Run: headless pygame with SDL's dummy video driver; simulated clock (each Clock.tick advances the game by its frame time, no real sleeping); random seed 0; keys injected as events and as key.get_pressed() state; no mouse input; restart key C tapped at the start of phases 3 and 4.
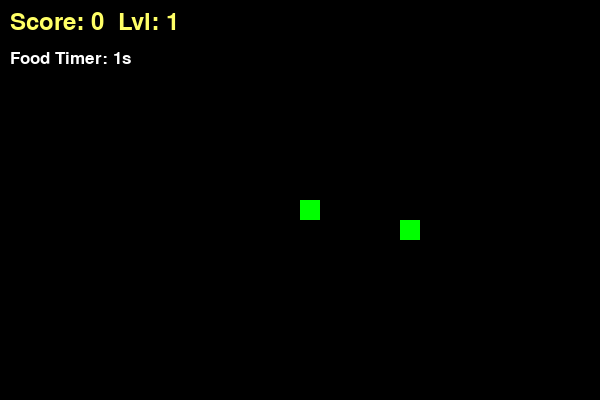
Frame 1 of 4 · flips 1–60 · no input
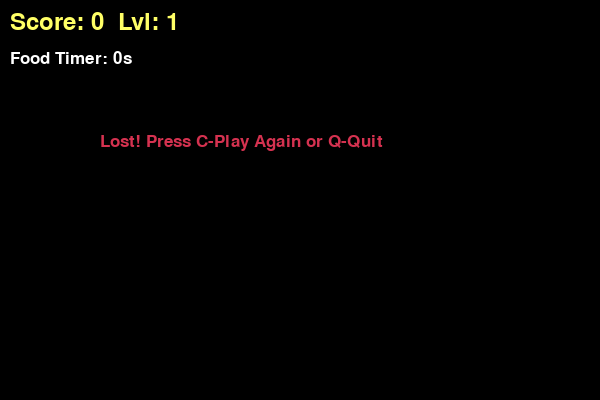
Frame 2 of 4 · flips 61–180 · tapped SPACE, RETURN · held RIGHT (→), D
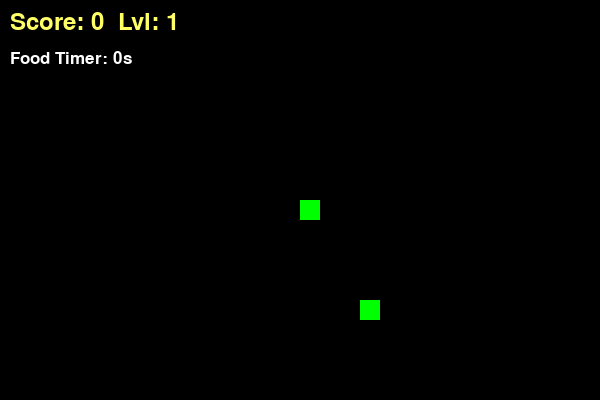
Frame 3 of 4 · flips 181–300 · tapped C · held DOWN (↓), S
Frame 4 of 4 · flips 301–420 · tapped C · held LEFT (←), A, UP (↑), W · screen same as frame 2, image omitted

The pygame program that drew these frames:

import pygame
import random
import sys
import time

pygame.init()

WIDTH, HEIGHT = 600, 400
BLOCK_SIZE = 20
FPS_START = 10

WHITE = (255, 255, 255)
RED = (213, 50, 80)
GREEN = (0, 255, 0)
BLACK = (0, 0, 0)
YELLOW = (255, 255, 102)

screen = pygame.display.set_mode((WIDTH, HEIGHT))
pygame.display.set_caption("Snake Pro: Weighted Food & Timers")
clock = pygame.time.Clock()

font_style = pygame.font.SysFont("bahnschrift", 25)
score_font = pygame.font.SysFont("comicsansms", 35)

def display_ui(score, level, timer):
    value = score_font.render(f"Score: {score}  Lvl: {level}", True, YELLOW)
    timer_val = font_style.render(f"Food Timer: {max(0, timer // 1000)}s", True, WHITE)
    screen.blit(value, [10, 10])
    screen.blit(timer_val, [10, 50])

def draw_snake(block_size, snake_list):
    for x in snake_list:
        pygame.draw.rect(screen, GREEN, [x[0], x[1], block_size, block_size])

def generate_food(snake_list):
    while True:
        food_x = round(random.randrange(0, WIDTH - BLOCK_SIZE) / BLOCK_SIZE) * BLOCK_SIZE
        food_y = round(random.randrange(0, HEIGHT - BLOCK_SIZE) / BLOCK_SIZE) * BLOCK_SIZE
        
        chance = random.randint(1, 100)
        if chance <= 60:
            weight = 1
            color = GREEN
            life_span = 7000
        elif chance <= 90:
            weight = 3
            color = YELLOW
            life_span = 5000
        else:
            weight = 7
            color = RED
            life_span = 3000
            
        if [food_x, food_y] not in snake_list:
            return food_x, food_y, weight, color, pygame.time.get_ticks() + life_span

def game_loop():
    game_over = False
    game_close = False

    x1 = WIDTH / 2
    y1 = HEIGHT / 2
    x1_change = 0
    y1_change = 0

    snake_list = []
    length_of_snake = 1
    
    score = 0
    level = 1
    current_fps = FPS_START

    food_x, food_y, food_weight, food_color, food_expiry = generate_food(snake_list)

    while not game_over:

        while game_close:
            screen.fill(BLACK)
            msg = font_style.render("Lost! Press C-Play Again or Q-Quit", True, RED)
            screen.blit(msg, [WIDTH / 6, HEIGHT / 3])
            display_ui(score, level, 0)
            pygame.display.update()

            for event in pygame.event.get():
                if event.type == pygame.KEYDOWN:
                    if event.key == pygame.K_q:
                        game_over = True
                        game_close = False
                    if event.key == pygame.K_c:
                        game_loop()

        for event in pygame.event.get():
            if event.type == pygame.QUIT:
                game_over = True
            if event.type == pygame.KEYDOWN:
                if event.key == pygame.K_LEFT and x1_change == 0:
                    x1_change = -BLOCK_SIZE
                    y1_change = 0
                elif event.key == pygame.K_RIGHT and x1_change == 0:
                    x1_change = BLOCK_SIZE
                    y1_change = 0
                elif event.key == pygame.K_UP and y1_change == 0:
                    y1_change = -BLOCK_SIZE
                    x1_change = 0
                elif event.key == pygame.K_DOWN and y1_change == 0:
                    y1_change = BLOCK_SIZE
                    x1_change = 0

        if pygame.time.get_ticks() > food_expiry:
            food_x, food_y, food_weight, food_color, food_expiry = generate_food(snake_list)

        if x1 >= WIDTH or x1 < 0 or y1 >= HEIGHT or y1 < 0:
            game_close = True

        x1 += x1_change
        y1 += y1_change
        screen.fill(BLACK)
        
        pygame.draw.rect(screen, food_color, [food_x, food_y, BLOCK_SIZE, BLOCK_SIZE])
        
        snake_head = [x1, y1]
        snake_list.append(snake_head)
        if len(snake_list) > length_of_snake:
            del snake_list[0]

        for x in snake_list[:-1]:
            if x == snake_head:
                game_close = True

        draw_snake(BLOCK_SIZE, snake_list)
        
        time_left = food_expiry - pygame.time.get_ticks()
        display_ui(score, level, time_left)
        
        pygame.display.update()

        if x1 == food_x and y1 == food_y:
            score += food_weight
            length_of_snake += 1
            
            if score // 10 >= level:
                level += 1
                current_fps += 2
                
            food_x, food_y, food_weight, food_color, food_expiry = generate_food(snake_list)

        clock.tick(current_fps)

    pygame.quit()
    sys.exit()

game_loop()
